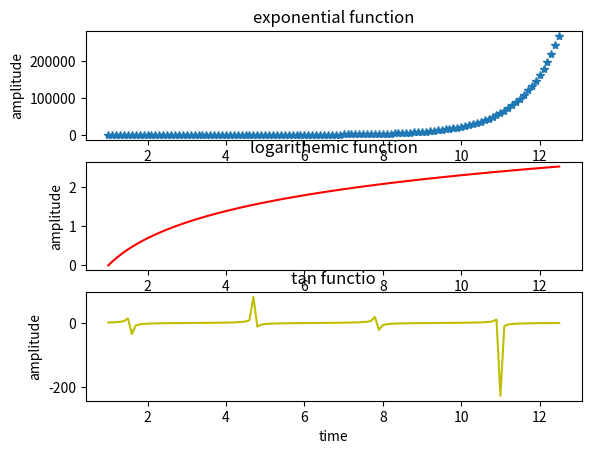

This chart was generated by the following Python code:
#implementing the special functions
import numpy as np
import matplotlib.pyplot as plt
a=np.arange(1,4*np.pi,0.1)
x=np.exp(a)
plt.subplot(3,1,1) 
plt.plot(a,x,'*')
plt.xlabel('time')
plt.ylabel('amplitude')
plt.title('exponential function')
y=np.log(a)
plt.subplot(3,1,2)
plt.plot(a,y,'r')
plt.xlabel('time')
plt.ylabel('amplitude')
plt.title('logarithemic function')
z=np.tan(a)
plt.subplot(3,1,3)
plt.plot(a,z,'y')
plt.title('tan functio')
plt.xlabel('time')
plt.ylabel('amplitude')
plt.show()

